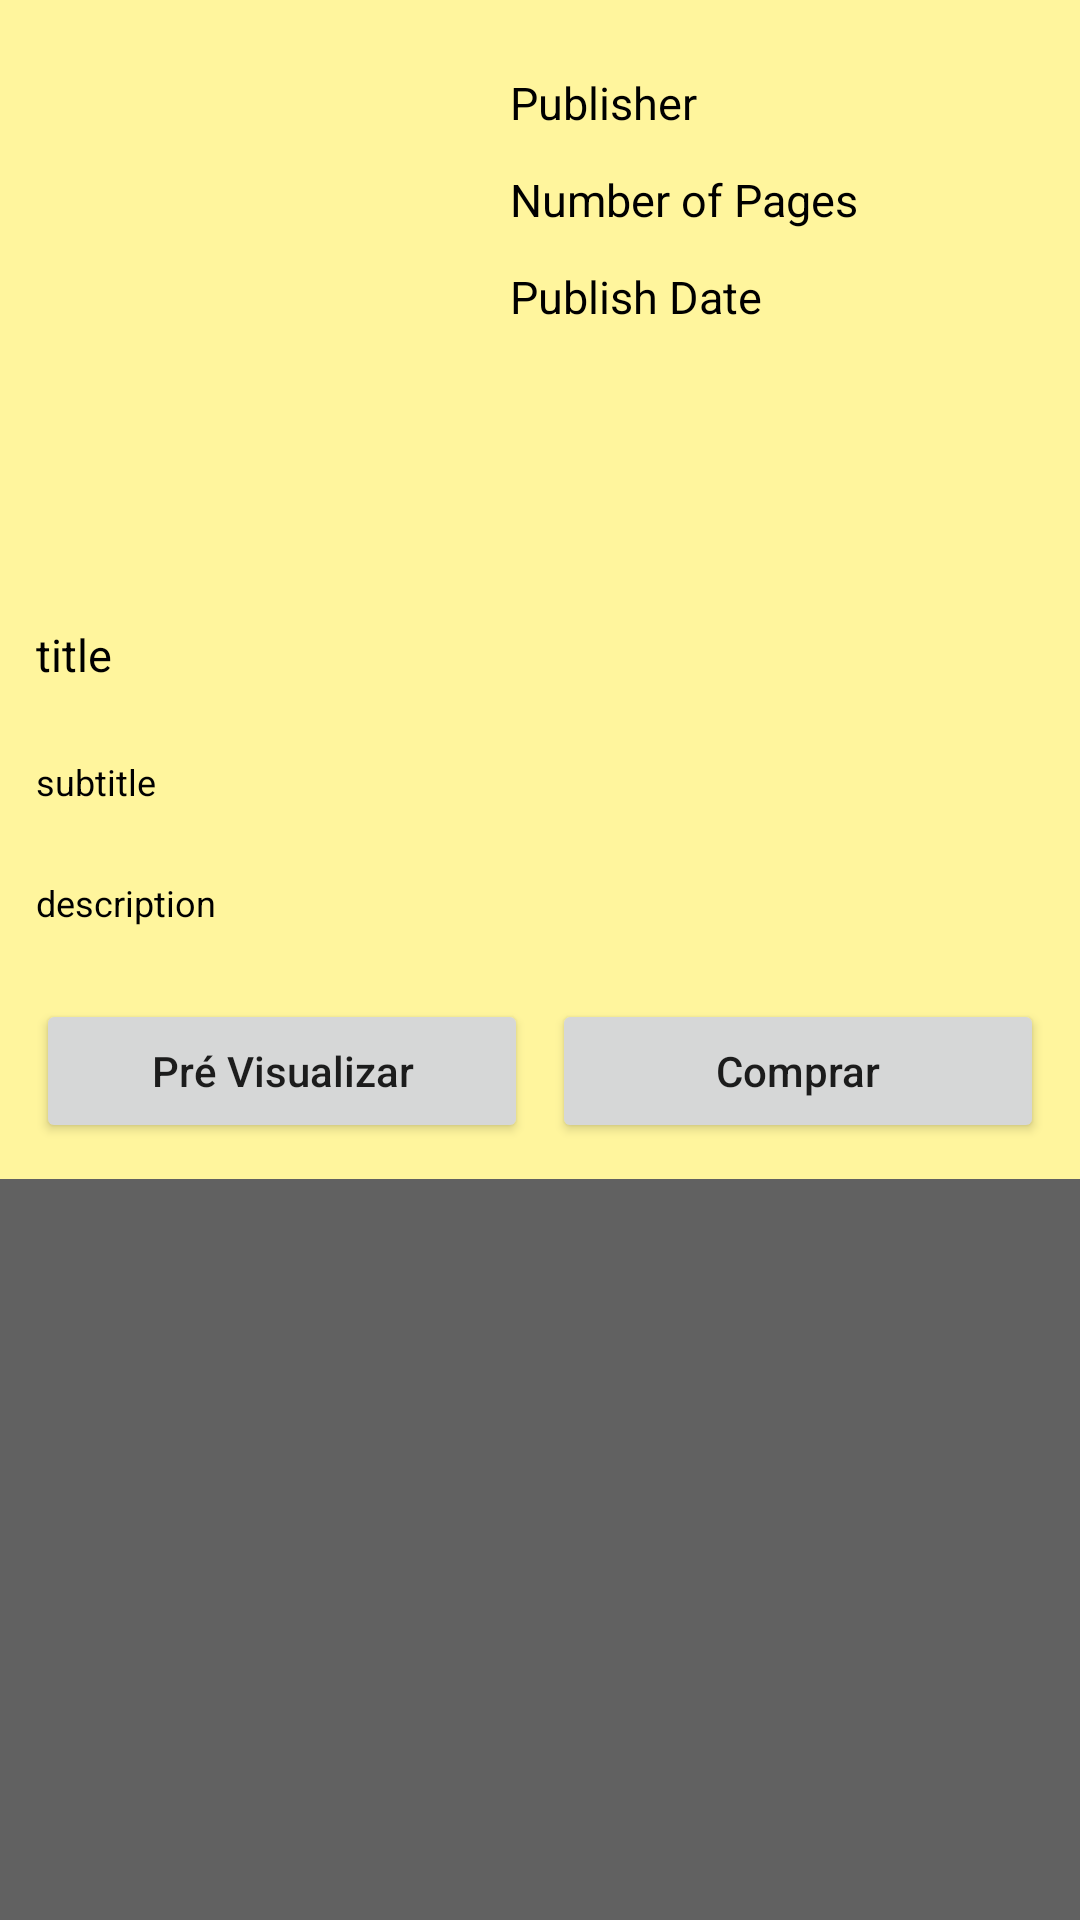

Android layout source for this screen:
<!-- AndroidManifest.xml: application theme Theme.ProjectBiblioteca -->
<!-- res/layout/activity_detalhes.xml -->
<?xml version="1.0" encoding="utf-8"?>
<ScrollView
    xmlns:android="http://schemas.android.com/apk/res/android"
    xmlns:tools="http://schemas.android.com/tools"
    android:layout_width="match_parent"
    android:layout_height="match_parent"
    android:orientation="vertical"
    tools:context=".Detalhes">

    <LinearLayout
        android:layout_width="match_parent"
        android:layout_height="match_parent"
        android:background="@color/pages"
        android:orientation="vertical">

        <LinearLayout
            android:layout_width="match_parent"
            android:layout_height="wrap_content"
            android:orientation="horizontal">

            <ImageView
                android:id="@+id/idImgLivro"
                android:layout_width="130dp"
                android:layout_height="160dp"
                android:layout_margin="18dp" />

            <LinearLayout
                android:layout_width="match_parent"
                android:layout_height="wrap_content"
                android:layout_marginTop="20dp"
                android:orientation="vertical">

                <TextView
                    android:id="@+id/idDistLivro"
                    android:layout_width="match_parent"
                    android:layout_height="wrap_content"
                    android:padding="4dp"
                    android:text="Publisher"
                    android:textColor="@color/black"
                    android:textSize="15sp" />

                <TextView
                    android:id="@+id/id_PagesLivro"
                    android:layout_width="match_parent"
                    android:layout_height="wrap_content"
                    android:layout_marginTop="4dp"
                    android:padding="4dp"
                    android:text="Number of Pages"
                    android:textColor="@color/black"
                    android:textSize="15sp" />

                <TextView
                    android:id="@+id/id_DataPubLivro"
                    android:layout_width="match_parent"
                    android:layout_height="wrap_content"
                    android:layout_marginTop="4dp"
                    android:padding="4dp"
                    android:text="Publish Date"
                    android:textColor="@color/black"
                    android:textSize="15sp" />

            </LinearLayout>

        </LinearLayout>

        <TextView
            android:id="@+id/idTituloLivro"
            android:layout_width="match_parent"
            android:layout_height="wrap_content"
            android:layout_margin="8dp"
            android:padding="4dp"
            android:text="title"
            android:textColor="@color/black"
            android:textSize="15sp" />

        <TextView
            android:id="@+id/idSubLivro"
            android:layout_width="match_parent"
            android:layout_height="wrap_content"
            android:layout_margin="8dp"
            android:padding="4dp"
            android:text="subtitle"
            android:textColor="@color/black"
            android:textSize="12sp" />

        <TextView
            android:id="@+id/idDescricaoLivro"
            android:layout_width="match_parent"
            android:layout_height="wrap_content"
            android:layout_margin="8dp"
            android:padding="4dp"
            android:text="description"
            android:textColor="@color/black"
            android:textSize="12sp" />

        <LinearLayout
            android:layout_width="match_parent"
            android:layout_height="wrap_content"
            android:layout_margin="8dp"
            android:orientation="horizontal"
            android:weightSum="2">

            <Button
                android:id="@+id/idPreButton"
                android:layout_width="0dp"
                android:layout_height="wrap_content"
                android:layout_margin="4dp"
                android:layout_weight="1"
                android:text="Pré Visualizar"
                android:textAllCaps="false" />

            <Button
                android:id="@+id/idComprarButton"
                android:layout_width="0dp"
                android:layout_height="wrap_content"
                android:layout_margin="4dp"
                android:layout_weight="1"
                android:text="Comprar"
                android:textAllCaps="false" />

        </LinearLayout>
    </LinearLayout>
</ScrollView>
<!-- resources referenced by this layout -->
<resources>
  <color name="black">#FF000000</color>
  <color name="pages">#fff59d</color>
  <style name="Theme.ProjectBiblioteca" parent="Theme.MaterialComponents.DayNight.DarkActionBar">
          
          <item name="colorPrimary">@color/purple_500</item>
          <item name="colorPrimaryVariant">@color/purple_700</item>
          <item name="colorOnPrimary">@color/white</item>
          
          <item name="colorSecondary">@color/teal_200</item>
          <item name="colorSecondaryVariant">@color/teal_700</item>
          <item name="colorOnSecondary">@color/black</item>
          
          <item name="android:statusBarColor" tools:targetApi="l">?attr/colorPrimaryVariant</item>
          
          <item name="android:colorBackground">@color/gray</item>
      </style>
  <color name="purple_500">#FF6200EE</color>
  <color name="purple_700">#FF3700B3</color>
  <color name="white">#FFFFFFFF</color>
  <color name="teal_200">#FF03DAC5</color>
  <color name="teal_700">#FF018786</color>
  <color name="gray">#616161</color>
</resources>
